Labelled photos from "images_bsubtilis", an image-classification folder in ridassaf/OperonHunter. The possible labels are: non-operons, operons.

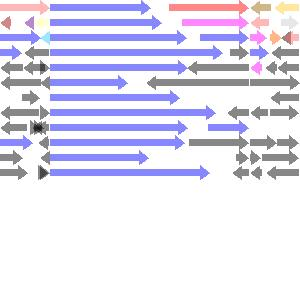
Label: non-operons

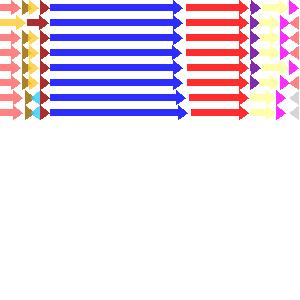
Label: operons

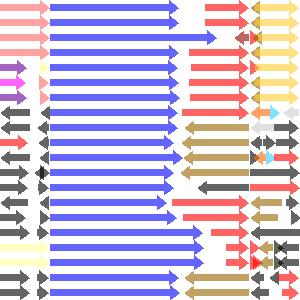
Label: non-operons

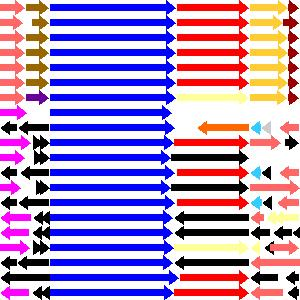
Label: operons

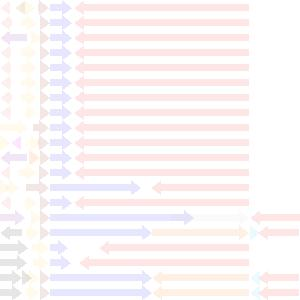
Label: non-operons

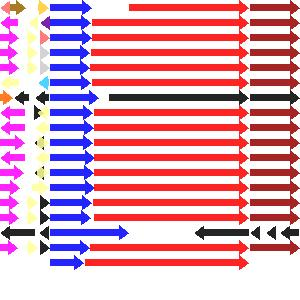
Label: operons
